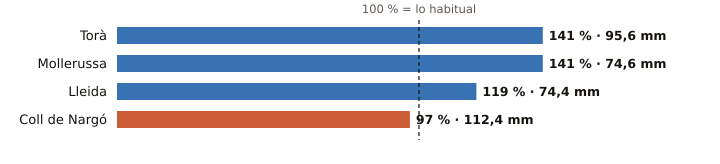

Data behind this chart, as committed beside it:
estacion, provincia, indicativo, mm_otono, referencia_mm, pct, periodo_referencia, hasta, hora
Torà, Lleida, 9647X, 95.6, 67.8, 141, 2009-2025, 2026-10-19, 
Mollerussa, Lleida, 9729X, 74.6, 52.9, 141, 2009-2025, 2026-10-19, 
Lleida, Lleida, 9771C, 74.4, 62.3, 119, 1991-2020, 2026-10-20, 1
Coll de Nargó, Lleida, 9638D, 112.4, 115.3, 97, 2010-2025, 2026-10-19, 
